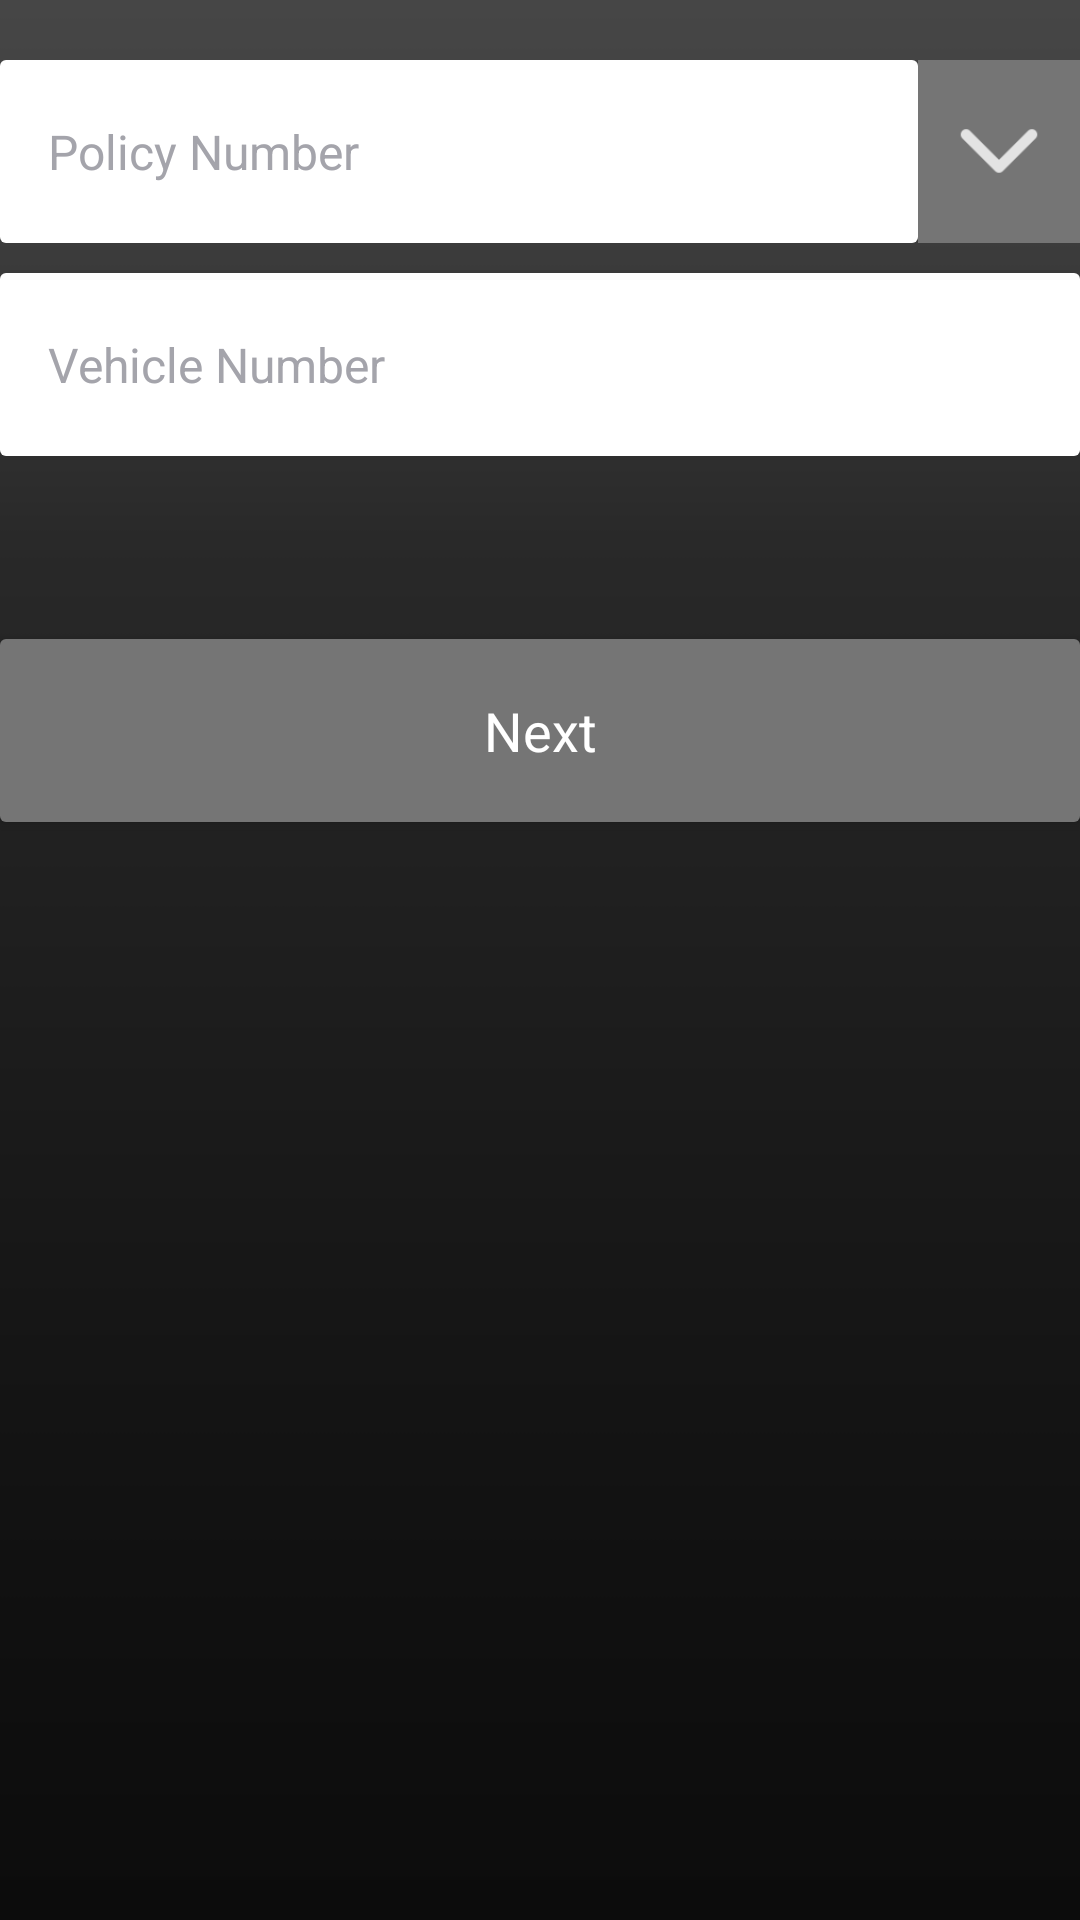

Write the Android layout XML for this screen, with the resource values it uses.
<!-- AndroidManifest.xml: application theme MyMaterialTheme -->
<!-- res/layout/select_vehicle_layout.xml -->
<?xml version="1.0" encoding="utf-8"?>
<LinearLayout xmlns:android="http://schemas.android.com/apk/res/android"
    android:orientation="vertical"
    android:layout_width="match_parent"
    android:layout_height="match_parent"
    android:weightSum="10"
    android:layout_margin="@dimen/activity_horizontal_margin">

    <Space
        android:layout_width="match_parent"
        android:layout_height="@dimen/standard_space" />

    <Space
        android:layout_width="match_parent"
        android:layout_height="@dimen/standard_space" />

    <LinearLayout
        android:layout_width="match_parent"
        android:layout_height="0dp"
        android:layout_weight="1"
        android:orientation="horizontal"
        android:weightSum="1">

        <TextView
            android:id="@+id/policyNumber"
            android:layout_width="0dp"
            android:layout_height="match_parent"
            android:layout_weight="0.85"
            style="@style/AppTextView"
            android:gravity="center_vertical"
            android:text="@string/policy_number"
            android:paddingLeft="@dimen/activity_horizontal_margin"/>

        <ImageView
            android:id="@+id/imgPolicyNo"
            android:layout_width="0dp"
            android:layout_height="match_parent"
            android:layout_weight="0.15"
            android:background="@color/spinner_color"
            android:padding="@dimen/standard_space"
            android:src="@drawable/ic_down"/>

    </LinearLayout>

    <Space
        android:layout_width="match_parent"
        android:layout_height="@dimen/standard_space" />

    <LinearLayout
        android:layout_width="match_parent"
        android:layout_height="0dp"
        android:layout_weight="1"
        android:orientation="horizontal"
        android:weightSum="1">

        <TextView
            android:id="@+id/vehicleNumber"
            android:layout_width="0dp"
            android:layout_height="match_parent"
            android:layout_weight="1"
            style="@style/AppTextView"
            android:gravity="center_vertical"
            android:text="@string/vehicle_number"
            android:paddingLeft="@dimen/activity_horizontal_margin"/>

        

    </LinearLayout>

    <LinearLayout
        android:layout_width="match_parent"
        android:layout_height="0dp"
        android:layout_weight="1">

    </LinearLayout>

    <Button
        android:id="@+id/btnNext"
        android:layout_width="match_parent"
        android:layout_height="0dp"
        android:layout_weight="1"
        style="@style/AppButton"
        android:text="@string/text_next"/>

</LinearLayout>
<!-- resources referenced by this layout -->
<resources>
  <color name="spinner_color">#757575</color>
  <dimen name="activity_horizontal_margin">16dp</dimen>
  <dimen name="standard_space">10dp</dimen>
  <!-- drawable ic_down: png bitmap (drawable-hdpi, 473 bytes) -->
  <string name="policy_number">Policy Number</string>
  <string name="text_next">Next</string>
  <string name="vehicle_number">Vehicle Number</string>
  <style name="AppButton" parent="android:Widget.Button">
          <item name="android:background">@drawable/cornered_button</item>
          <item name="android:textColor">@color/textColorPrimary</item>
          <item name="android:textSize">@dimen/button_text_sizes</item>
      </style>
  <style name="AppTextView" parent="android:Widget.TextView">
          <item name="android:background">@drawable/cornered_textview</item>
          <item name="android:textColor">@color/textHintColor</item>
          <item name="android:textSize">@dimen/text_and_edit_text_sizes</item>
      </style>
  <style name="MyMaterialTheme" parent="MyMaterialTheme.Base">
  
      </style>
  <!-- drawable cornered_button (drawable) -->
  <?xml version="1.0" encoding="utf-8"?>
  <shape xmlns:android="http://schemas.android.com/apk/res/android">
  
      <solid android:color="@color/spinner_color" />
  
      <corners android:topLeftRadius="2dp" android:topRightRadius="2dp" android:bottomLeftRadius="2dp" android:bottomRightRadius="2dp"/>
  
  </shape>
  <color name="textColorPrimary">#FFFFFF</color>
  <dimen name="button_text_sizes">18sp</dimen>
  <!-- drawable cornered_textview (drawable) -->
  <?xml version="1.0" encoding="utf-8"?>
  <shape xmlns:android="http://schemas.android.com/apk/res/android">
  
      <solid android:color="@color/textColorPrimary" />
  
      <corners android:topLeftRadius="2dp" android:topRightRadius="2dp" android:bottomLeftRadius="2dp" android:bottomRightRadius="2dp"/>
  
  </shape>
  <color name="textHintColor">#a4a4ab</color>
  <dimen name="text_and_edit_text_sizes">16sp</dimen>
  <style name="MyMaterialTheme.Base" parent="Theme.AppCompat.Light.DarkActionBar">
          <item name="windowNoTitle">false</item>
          <item name="windowActionBar">true</item>
          <item name="colorPrimary">@color/colorPrimary</item>
          <item name="colorPrimaryDark">@color/colorPrimaryDark</item>
          <item name="colorAccent">@color/colorAccent</item>
          <item name="android:windowBackground">@drawable/background</item>
      </style>
  <color name="colorPrimary">#2a2a2a</color>
  <color name="colorPrimaryDark">#0c0c0c</color>
  <color name="colorAccent">#FFEB3B</color>
  <!-- drawable background: png bitmap (drawable, 303217 bytes) -->
</resources>
